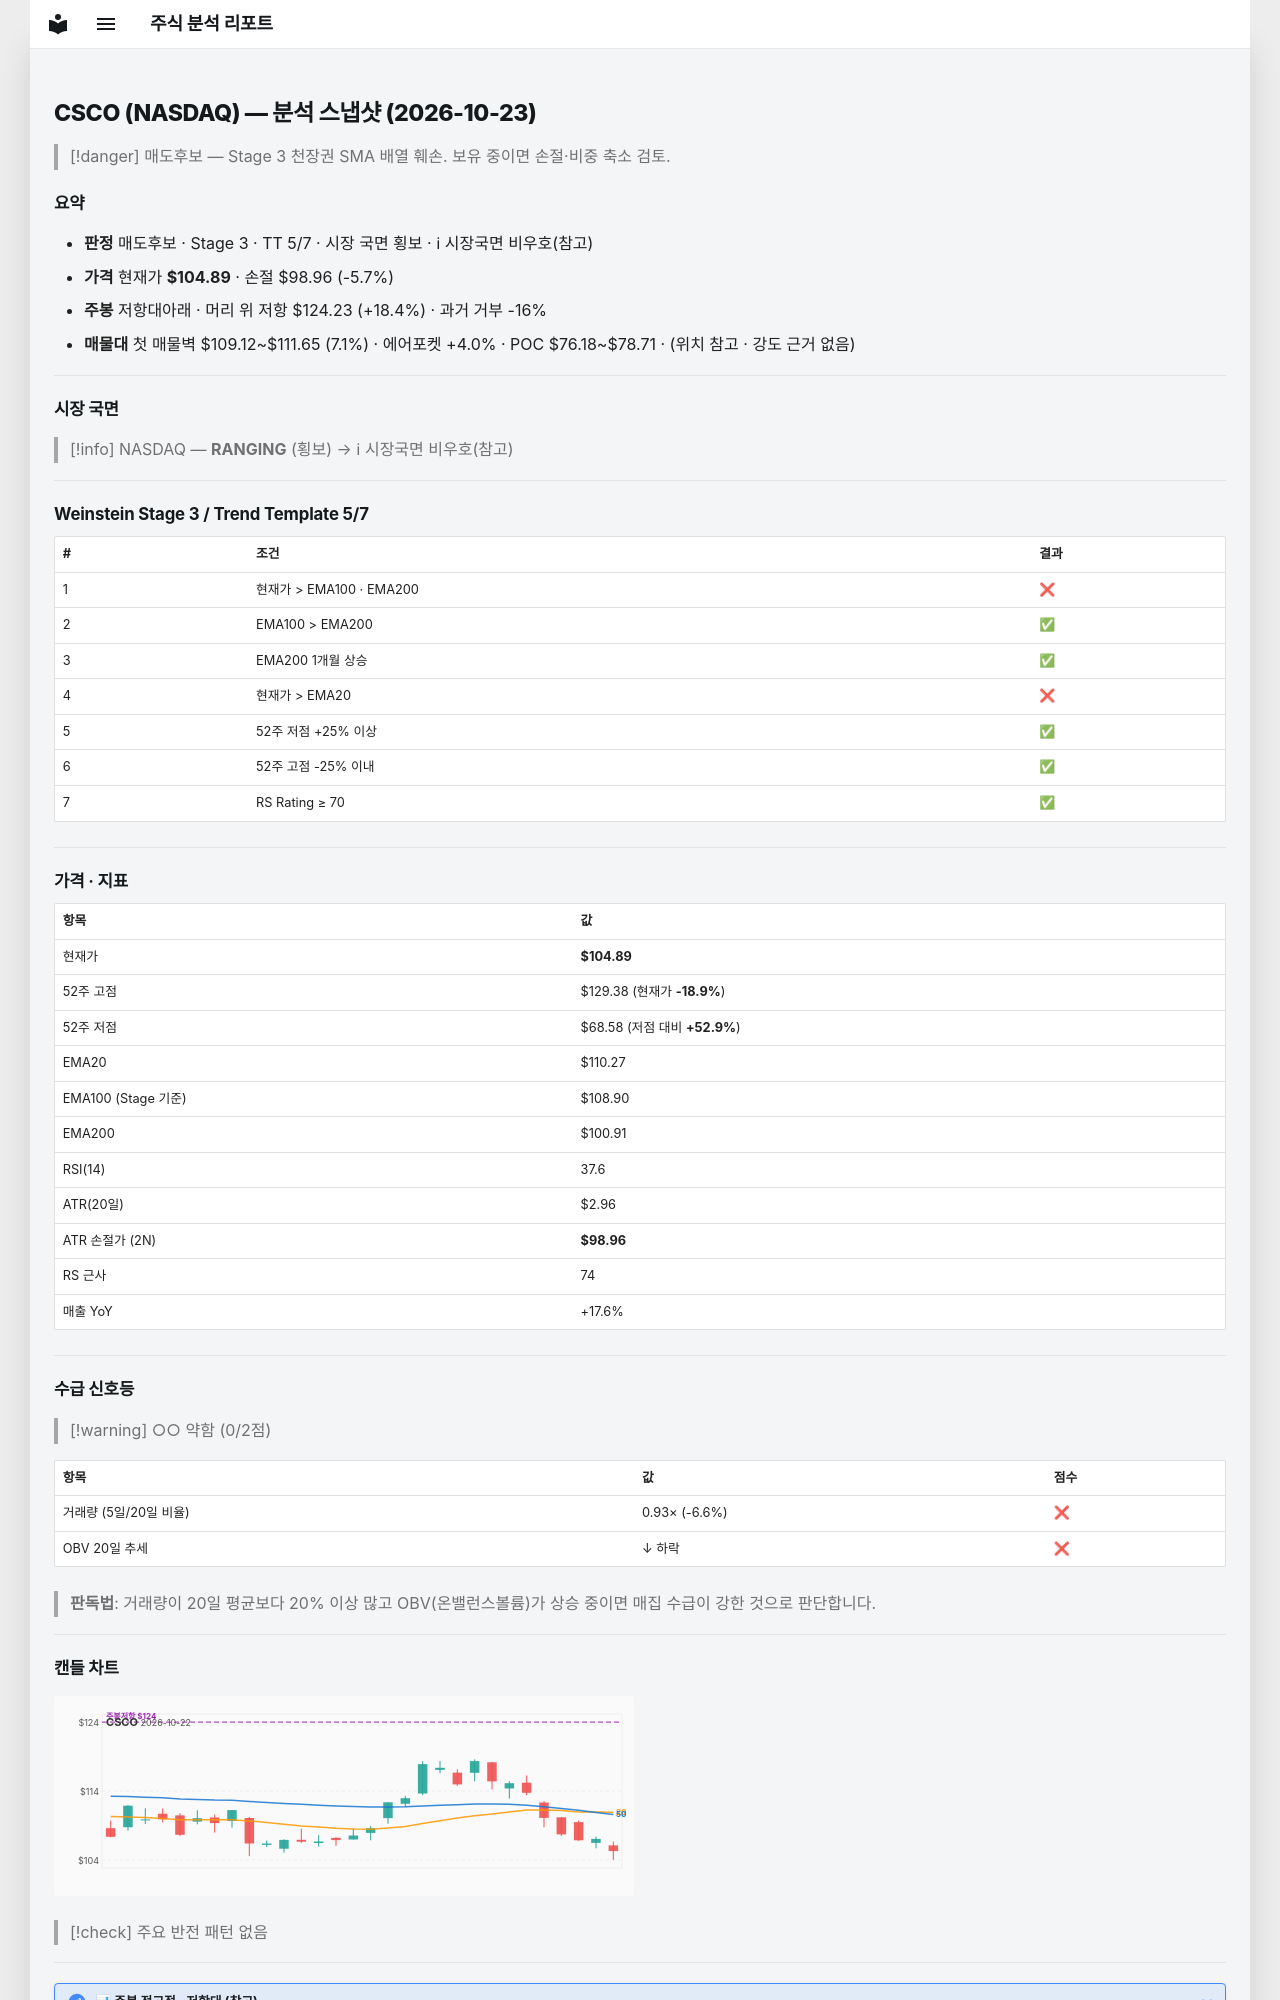

repository: soloandco/stock-reports · page: snapshots/CSCO-2026-10-23/index.html · generator: mkdocs

---
type: analysis-snapshot
title: CSCO 분석 스냅샷
ticker: CSCO
market: NASDAQ
created: 2026-10-23
updated: 2026-10-23
bar-date: 2026-10-22
verdict: 매도후보
real-rr: 3.26
sma50-gap-pct: -4.9
weekly-position: 저항대아래
weekly-overhead-price: 124.23
weekly-overhead-pct: 18.4
stage: 3
trend-template-score: 5
tt-max: 7
ma-set: ema-20-100-200
price: 104.88999938964844
stop-price: 98.96329277638368
market-regime: RANGING
supply-demand-score: 0/2
supply-demand-label: 약함
status: tracking
tags:
  - stock-agent
  - watchlist
  - CSCO
  - analysis
related:
  - "[[analysis-template]]"
---

# CSCO (NASDAQ) — 분석 스냅샷 (2026-10-23)

> [!danger] 매도후보 — Stage 3 천장권
> SMA 배열 훼손. 보유 중이면 손절·비중 축소 검토.

## 요약

- **판정** 매도후보 · Stage 3 · TT 5/7 · 시장 국면 횡보 · ℹ 시장국면 비우호(참고)
- **가격** 현재가 **$104.89** · 손절 $98.96 (-5.7%)
- **주봉** 저항대아래 · 머리 위 저항 $124.23 (+18.4%) · 과거 거부 -16%
- **매물대** 첫 매물벽 $109.12~$111.65 (7.1%) · 에어포켓 +4.0% · POC $76.18~$78.71 · (위치 참고 · 강도 근거 없음)

---

## 시장 국면

> [!info] NASDAQ — **RANGING** (횡보) → ℹ 시장국면 비우호(참고)

---

## Weinstein Stage 3 / Trend Template 5/7

| # | 조건 | 결과 |
|---|------|------|
| 1 | 현재가 > EMA100 · EMA200 | ❌ |
| 2 | EMA100 > EMA200 | ✅ |
| 3 | EMA200 1개월 상승 | ✅ |
| 4 | 현재가 > EMA20 | ❌ |
| 5 | 52주 저점 +25% 이상 | ✅ |
| 6 | 52주 고점 -25% 이내 | ✅ |
| 7 | RS Rating ≥ 70 | ✅ |

---

## 가격 · 지표

| 항목 | 값 |
|------|---|
| 현재가 | **$104.89** |
| 52주 고점 | $129.38 (현재가 **-18.9%**) |
| 52주 저점 | $68.58 (저점 대비 **+52.9%**) |
| EMA20 | $110.27 |
| EMA100 (Stage 기준) | $108.90 |
| EMA200 | $100.91 |
| RSI(14) | 37.6 |
| ATR(20일) | $2.96 |
| ATR 손절가 (2N) | **$98.96** |
| RS 근사 | 74 |
| 매출 YoY | +17.6% |

---
## 수급 신호등

> [!warning] ○○ 약함 (0/2점)

| 항목 | 값 | 점수 |
|------|------|------|
| 거래량 (5일/20일 비율) | 0.93× (-6.6%) | ❌ |
| OBV 20일 추세 | ↓ 하락 | ❌ |

> **판독법**: 거래량이 20일 평균보다 20% 이상 많고 OBV(온밸런스볼륨)가 상승 중이면 매집 수급이 강한 것으로 판단합니다.

---
